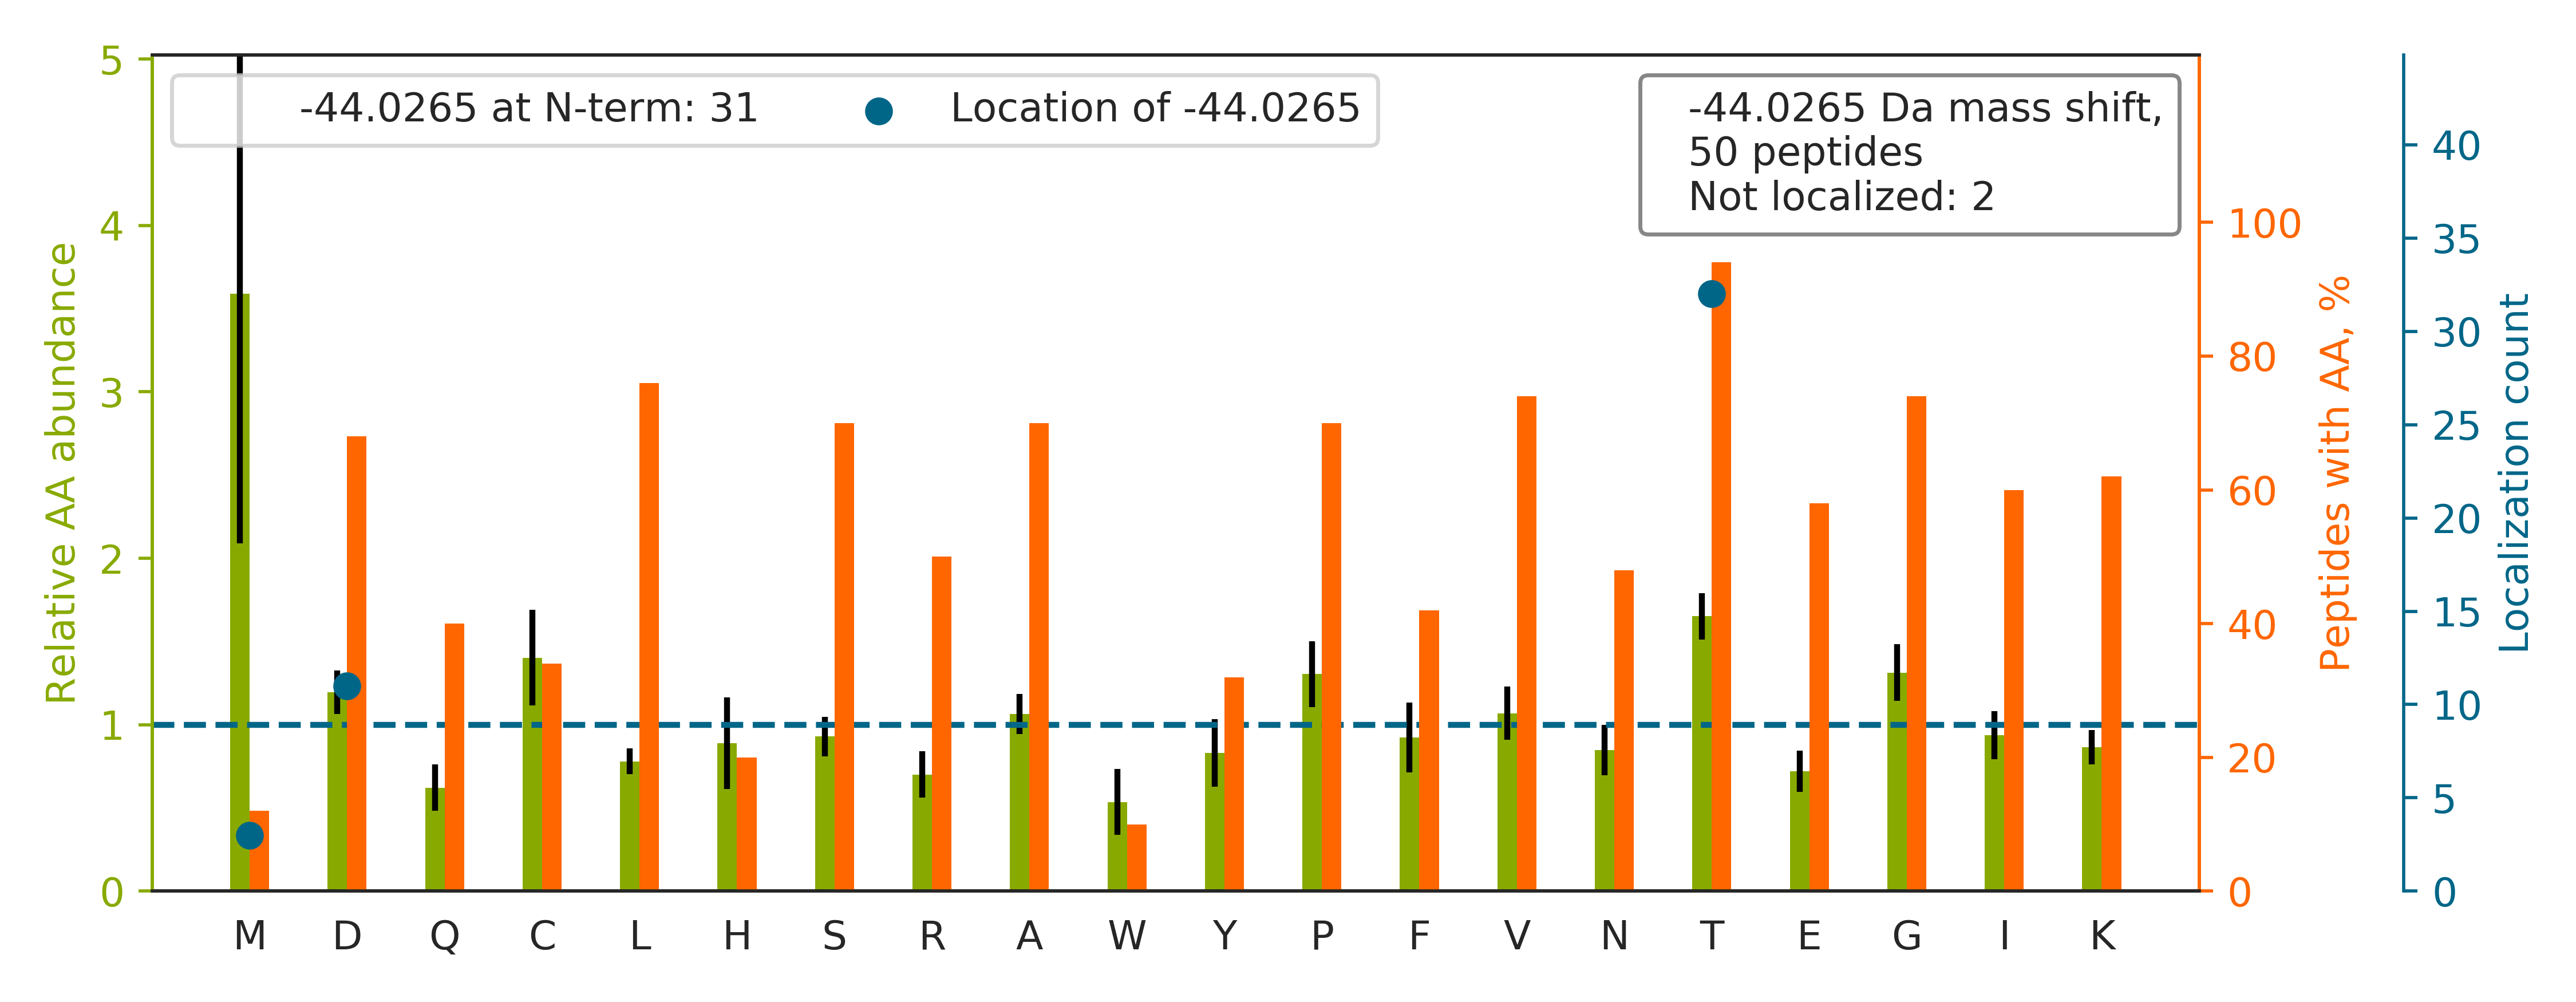

Data behind this chart, as committed beside it:
top isoform	localization score	spectrum
T[-44]IGGGDDSFNTFFSETGAGK	0.9999	65CPTAC_COprospective_W_VU_20160322_05CO…
TTPPVLDSDGSFFLYSK		73CPTAC_COprospective_W_VU_20160422_11CO…
KD[-44]GNASGTTLLEALDCILPPTRPTDKPLR	1	76CPTAC_COprospective_W_VU_20160502_11CO…
T[-44]HINIVVIGHVDSGK	1	63CPTAC_COprospective_W_VU_20160316_11CO…
T[-44]FGGAPGFPLGSPLSSPVFPR	1.0	59CPTAC_COprospective_W_VU_20160308_13CO…
T[-44]ALLDAAGVASLLTTAEVVVTEIPKEEK	1	54CPTAC_COprospective_W_VU_20160226_01CO…
THTCPPCPAPELLGGPSVFLFPPKPK		28CPTAC_COprospective_W_VU_20150810_05CO…
D[-44]QAVENILVSPVVVASSLGLVSLGGK	1.0	55CPTAC_COprospective_W_VU_20160630_11CO…
KAPDAGGCLHADPD[-44]LGVLCPTGCQLQEALLQQERP…	0.989	88CPTAC_COprospective_W_VU_20160705_11CO…
T[-44]PCTVSCNIPVVSGK	0.9946	29CPTAC_COprospective_W_VU_20150810_11CO…
KHTGSGILSM[-44]ANAGPNTNGSQFFICTAK	0.7526	27CPTAC_COprospective_W_VU_20150810_22CO…
ASQGISSYLAWYQQKPGK		49CPTAC_COprospective_W_VU_20151222_11CO…
M[-44]AGWNAYIDNLMADGTCQDAAIVGYK	0.04543	01CPTAC_COprospective_W_VU_20150901_01CO…
D[-44]QEGQDVLLFIDNIFR	0.9892	42CPTAC_COprospective_W_VU_20151124_05CO…
TT[-44]GIVMDSGDGVTHTVPIYEGYALPHAILR	0.04574	58CPTAC_COprospective_W_VU_20160318_11CO…
TT[-44]PPVLDSDGSFFLYSR	0.674	53CPTAC_COprospective_W_VU_20160226_11CO…
T[-44]PADCPVIAIDSFR	0.9929	01CPTAC_COprospective_W_VU_20150901_01CO…
TT[-44]PSYVAFTDTER	0.6818	81CPTAC_COprospective_W_VU_20160915_11CO…
T[-44]IQFVDWCPTGFK	0.9996	92CPTAC_COprospective_W_VU_20160728_11CO…
T[-44]YFPHFDLSHGSAQVK	1	41CPTAC_COprospective_W_VU_20151124_21CO…
T[-44]PEVTCVVVDVSHEDPEVK	0.747	52CPTAC_COprospective_W_VU_20160223_11CO…
T[-44]PSSYGAGELLDFSLADAVNQEFLTTR	0.4459	70CPTAC_COprospective_W_VU_20160421_11CO…
T[-44]FVNITPAEVGVLVGK	1	52CPTAC_COprospective_W_VU_20160223_11CO…
D[-44]GNASGTTLLEALDCILPPTRPTDKPLR	0.9928	72CPTAC_COprospective_W_VU_20160422_05CO…
T[-44]CVADESAENCDK	1	59CPTAC_COprospective_W_VU_20160308_13CO…
TIT[-44]LEVEPSDTIENVK	0.8423	76CPTAC_COprospective_W_VU_20160502_11CO…
GT[-44]FSQLSELHCDKLHVDPENFR	0.9964	32CPTAC_COprospective_W_VU_20150818_20CO…
T[-44]GEAIVDAALSALR	1	01CPTAC_COprospective_W_VU_20150901_01CO…
T[-44]LPGGNQCIVPICR	1.0	77CPTAC_COprospective_W_VU_20160504_11CO…
D[-44]VVLSIVNDLTIAESNCPR	0.9999	53CPTAC_COprospective_W_VU_20160226_11CO…
T[-44]LAESALQLLYTAK	1	42CPTAC_COprospective_W_VU_20151124_05CO…
QD[-44]AVVAVTGDGVNDSPALK	0.9861	66CPTAC_COprospective_W_VU_20160323_11CO…
D[-44]QGPNVCALQQILGTK	1.0	20CPTAC_COprospective_W_VU_20151112_20CO…
MAALMTPGTGAPPAPGDFSGEGSQGLPDPSPEPK		62CPTAC_COprospective_W_VU_20160311_05CO…
T[-44]VIIEQSWGSPK	1.0	47CPTAC_COprospective_W_VU_20151209_21CO…
TAFD[-44]EAIAELDTLSEESYK	0.8331	14CPTAC_COprospective_W_VU_20151030_06CO…
T[-44]EDTAVYYCAR	0.575	28CPTAC_COprospective_W_VU_20150810_05CO…
T[-44]INEVENQILTR	1	81CPTAC_COprospective_W_VU_20160915_11CO…
T[-44]PSAAYLWVGTGASEAEK	1	01CPTAC_COprospective_W_VU_20150901_01CO…
T[-44]VHPNSPGIPYR	1.0	99CPTAC_COprospective_W_VU_20160801_11CO…
T[-44]PAQFDADELR	1	77CPTAC_COprospective_W_VU_20160504_11CO…
RT[-44]FGGAPGFPLGSPLSSPVFPR	1.0	70CPTAC_COprospective_W_VU_20160421_11CO…
T[-44]FVNITPAEVGVLVGKDR	0.9897	77CPTAC_COprospective_W_VU_20160504_11CO…
TVT[-44]AMDVVYALKR	0.9653	43CPTAC_COprospective_W_VU_20151130_01CO…
TT[-44]NIQGINLLFSSR	0.8063	58CPTAC_COprospective_W_VU_20160318_11CO…
MAEEGIAAGGVM[-44]DVNTALQEVLK	0.6355	83CPTAC_COprospective_W_VU_20160524_05CO…
T[-44]GILLYGPPGTGK	1	26CPTAC_COprospective_W_VU_20150810_05CO…
SED[-44]TAVYYCAR	0.8831	41CPTAC_COprospective_W_VU_20151124_21CO…
D[-44]NHLLGTFDLTGIPPAPR	0.9999	71CPTAC_COprospective_W_VU_20160414_14CO…
T[-44]SGGAGGLGSLR	1.0	85CPTAC_COprospective_W_VU_20160630_11CO…
